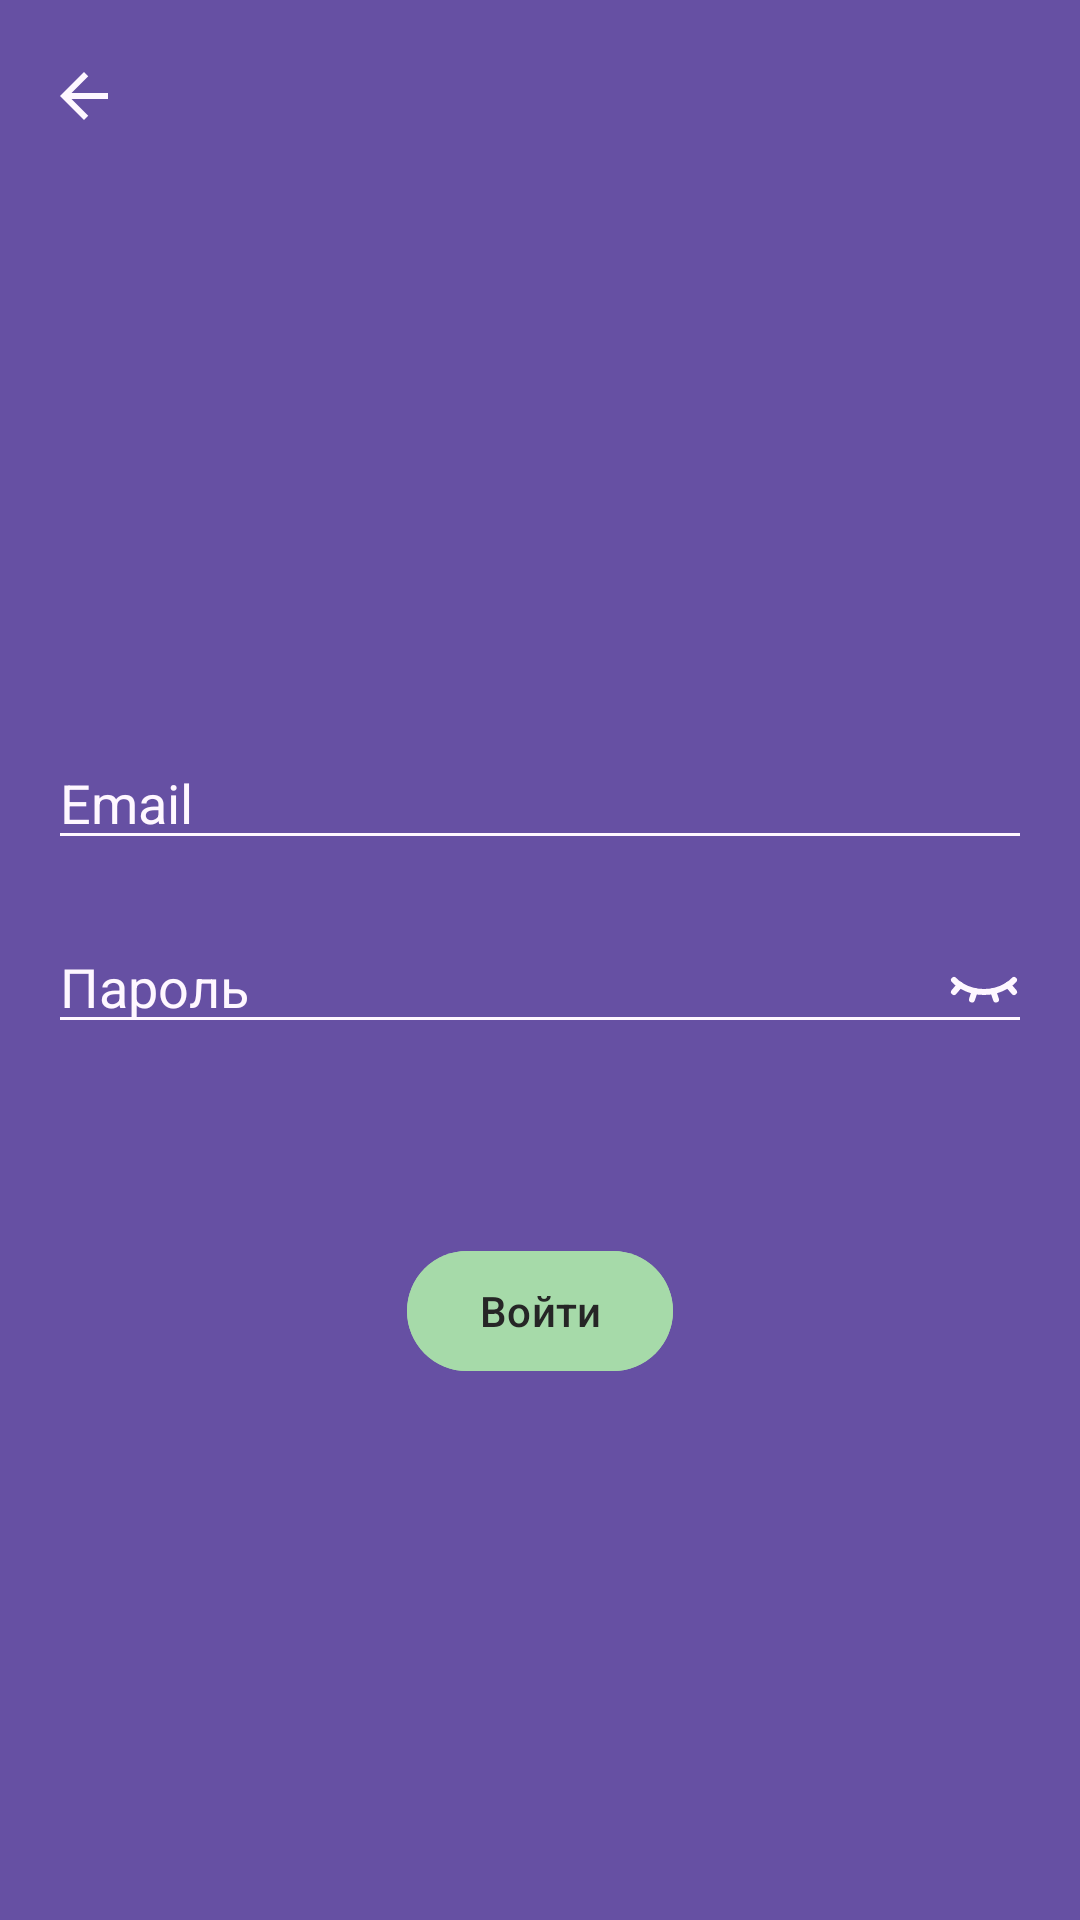

Layout XML and referenced resources for this Android screen:
<!-- AndroidManifest.xml: application theme Theme.PianoMentor -->
<!-- res/layout/fragment_login.xml -->
<?xml version="1.0" encoding="utf-8"?>
<androidx.constraintlayout.widget.ConstraintLayout xmlns:android="http://schemas.android.com/apk/res/android"
    xmlns:app="http://schemas.android.com/apk/res-auto"
    xmlns:tools="http://schemas.android.com/tools"
    android:id="@+id/login_container"
    android:layout_width="match_parent"
    android:layout_height="match_parent"
    android:background="@color/first_purple"
    tools:context="teachingsolutions.presentation_layer.fragments.login_registration.login.LoginFragment">

    <com.google.android.material.appbar.MaterialToolbar
        android:id="@+id/login_toolbar"
        android:layout_width="match_parent"
        android:layout_height="?attr/actionBarSize"
        app:layout_scrollFlags="enterAlways"
        app:layout_collapseMode="pin"
        app:navigationIcon="@drawable/baseline_arrow_back_24"
        android:background="@android:color/transparent"
        app:layout_constraintTop_toTopOf="parent"
        app:layout_constraintStart_toStartOf="parent"
        app:layout_constraintEnd_toEndOf="parent"/>

    <EditText
        android:id="@+id/login_email_edit_text"
        android:layout_width="0dp"
        android:layout_height="wrap_content"
        android:layout_marginHorizontal="16dp"
        android:autofillHints="@string/prompt_email"
        android:hint="@string/prompt_email"
        android:textColorHint="@color/ultra_light_purple"
        android:backgroundTint="@color/ultra_light_purple"
        android:inputType="textEmailAddress"
        android:selectAllOnFocus="true"
        android:textColor="@color/ultra_light_purple"
        android:textCursorDrawable="@null"
        app:layout_constraintEnd_toEndOf="parent"
        app:layout_constraintStart_toStartOf="parent"
        app:layout_constraintTop_toTopOf="parent"
        app:layout_constraintBottom_toBottomOf="@+id/login_password_edit_text"
        app:layout_constraintVertical_bias="0.8"/>

    <TextView
        android:id="@+id/emailErrorLogin"
        android:layout_width="match_parent"
        android:layout_height="wrap_content"
        android:textColor="@color/deep_coral"
        tools:visibility="visible"
        android:visibility="gone"
        tools:text="Неверный email"
        android:gravity="center_horizontal"
        android:layout_marginHorizontal="16dp"
        android:textSize="16sp"
        app:layout_constraintStart_toStartOf="parent"
        app:layout_constraintTop_toBottomOf="@+id/login_email_edit_text"
        app:layout_constraintEnd_toEndOf="parent"/>

    <EditText
        android:id="@+id/login_password_edit_text"
        android:layout_width="0dp"
        android:layout_height="wrap_content"
        android:layout_marginHorizontal="16dp"
        android:autofillHints="@string/prompt_password"
        android:hint="@string/prompt_password"
        android:imeActionLabel="@string/action_sign_in_short"
        android:imeOptions="actionDone"
        android:textColorHint="@color/ultra_light_purple"
        android:backgroundTint="@color/ultra_light_purple"
        android:textColor="@color/ultra_light_purple"
        android:textCursorDrawable="@null"
        android:inputType="textPassword"
        android:selectAllOnFocus="true"
        android:drawableEnd="@drawable/icon_eye_closed"
        android:drawableTint="@color/ultra_light_purple"
        app:layout_constraintEnd_toEndOf="parent"
        app:layout_constraintStart_toStartOf="parent"
        app:layout_constraintTop_toBottomOf="@+id/login_email_edit_text"
        app:layout_constraintBottom_toBottomOf="@+id/login_button"
        app:layout_constraintVertical_bias="0.15" />

    <TextView
        android:id="@+id/passwordErrorLogin"
        android:layout_width="match_parent"
        android:layout_height="wrap_content"
        android:textColor="@color/deep_coral"
        tools:visibility="visible"
        android:visibility="gone"
        tools:text="Неверный пароль\nНужно больше символов"
        android:gravity="center_horizontal"
        android:layout_marginHorizontal="16dp"
        android:textSize="16sp"
        app:layout_constraintStart_toStartOf="parent"
        app:layout_constraintTop_toBottomOf="@+id/login_password_edit_text"
        app:layout_constraintEnd_toEndOf="parent"/>

    <com.google.android.material.button.MaterialButton
        android:id="@+id/login_button"
        android:layout_width="wrap_content"
        android:layout_height="wrap_content"
        android:layout_gravity="start"
        android:layout_marginStart="48dp"
        android:layout_marginTop="16dp"
        android:layout_marginEnd="48dp"
        android:layout_marginBottom="64dp"
        android:enabled="false"
        android:text="@string/action_sign_in"
        android:backgroundTint="@color/light_green"
        android:textColorHint="@color/dark_gray"
        android:textColor="@color/dark_gray"
        app:layout_constraintBottom_toBottomOf="parent"
        app:layout_constraintEnd_toEndOf="parent"
        app:layout_constraintStart_toStartOf="parent"
        app:layout_constraintTop_toBottomOf="@+id/login_password_edit_text"
        app:layout_constraintVertical_bias="0.3" />

    <ProgressBar
        android:id="@+id/login_loading"
        android:layout_width="wrap_content"
        android:layout_height="wrap_content"
        android:layout_gravity="center"
        android:layout_marginStart="32dp"
        android:layout_marginTop="64dp"
        android:layout_marginEnd="32dp"
        android:layout_marginBottom="64dp"
        android:visibility="gone"
        android:backgroundTint="@color/first_green"
        android:progressTint="@color/first_green"
        app:layout_constraintBottom_toBottomOf="parent"
        app:layout_constraintEnd_toEndOf="@+id/login_password_edit_text"
        app:layout_constraintStart_toStartOf="@+id/login_password_edit_text"
        app:layout_constraintTop_toTopOf="parent"
        app:layout_constraintVertical_bias="0.3" />

</androidx.constraintlayout.widget.ConstraintLayout>
<!-- resources referenced by this layout -->
<resources>
  <color name="dark_gray">#262626</color>
  <color name="deep_coral">#FF5A5F</color>
  <color name="first_green">#50A357</color>
  <color name="first_purple">#6650A3</color>
  <color name="light_green">#A6DAA9</color>
  <color name="ultra_light_purple">#FEF7FF</color>
  <!-- drawable baseline_arrow_back_24 (drawable) -->
  <vector android:autoMirrored="true" android:height="24dp"
      android:tint="@color/ultra_light_purple" android:viewportHeight="24"
      android:viewportWidth="24" android:width="24dp" xmlns:android="http://schemas.android.com/apk/res/android">
      <path android:fillColor="@android:color/white" android:pathData="M20,11H7.83l5.59,-5.59L12,4l-8,8 8,8 1.41,-1.41L7.83,13H20v-2z"/>
  </vector>
  <!-- drawable icon_eye_closed (drawable) -->
  <vector xmlns:android="http://schemas.android.com/apk/res/android" android:height="24dp" android:viewportHeight="24" android:viewportWidth="24" android:width="24dp">
        
      <path android:fillColor="#00000000" android:pathData="M2,10C2,10 5.5,14 12,14C18.5,14 22,10 22,10" android:strokeColor="#000000" android:strokeLineCap="round" android:strokeLineJoin="round" android:strokeWidth="2"/>
        
      <path android:fillColor="#00000000" android:pathData="M4,11.644L2,14" android:strokeColor="#000000" android:strokeLineCap="round" android:strokeLineJoin="round" android:strokeWidth="2"/>
        
      <path android:fillColor="#00000000" android:pathData="M22,14L20.004,11.648" android:strokeColor="#000000" android:strokeLineCap="round" android:strokeLineJoin="round" android:strokeWidth="2"/>
        
      <path android:fillColor="#00000000" android:pathData="M8.914,13.68L8,16.5" android:strokeColor="#000000" android:strokeLineCap="round" android:strokeLineJoin="round" android:strokeWidth="2"/>
        
      <path android:fillColor="#00000000" android:pathData="M15.063,13.688L16,16.5" android:strokeColor="#000000" android:strokeLineCap="round" android:strokeLineJoin="round" android:strokeWidth="2"/>
      
  </vector>
  <string name="action_sign_in">Войти</string>
  <string name="action_sign_in_short">Войти</string>
  <string name="prompt_email">Email</string>
  <string name="prompt_password">Пароль</string>
  <style name="Theme.PianoMentor" parent="Base.Theme.PianoMentor" />
  <style name="Base.Theme.PianoMentor" parent="Theme.Material3.DayNight.NoActionBar">
          
          
          <item name="actionBarStyle">
  
          </item>
      </style>
</resources>
